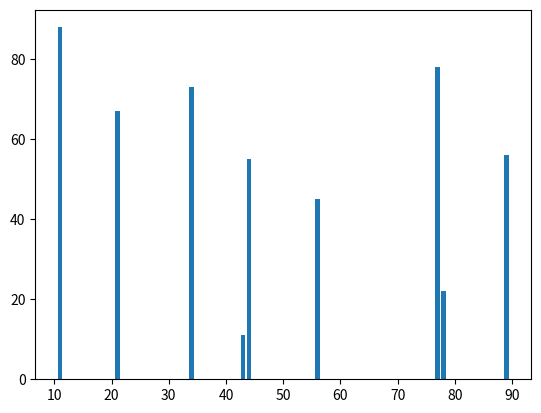
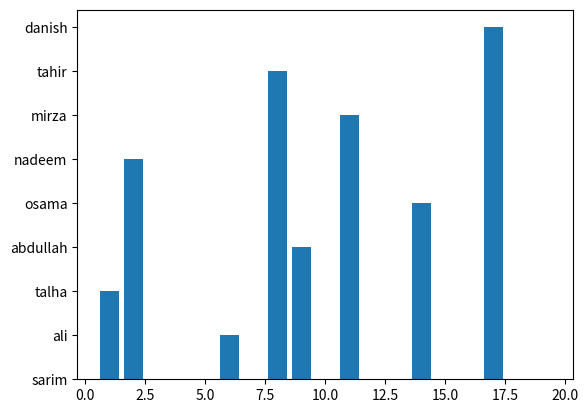
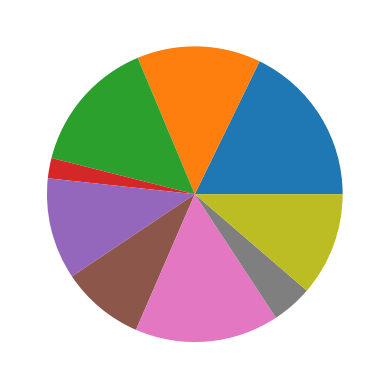
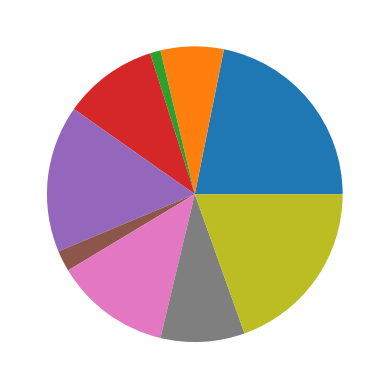
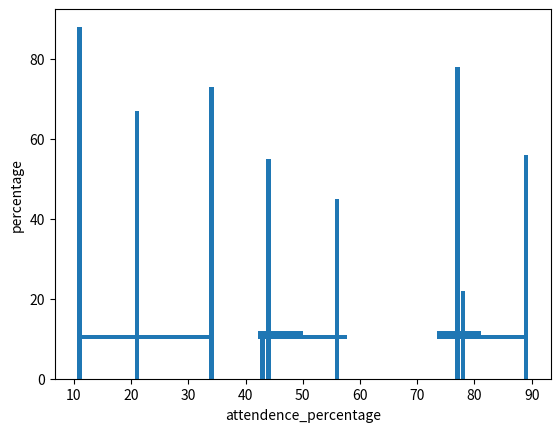
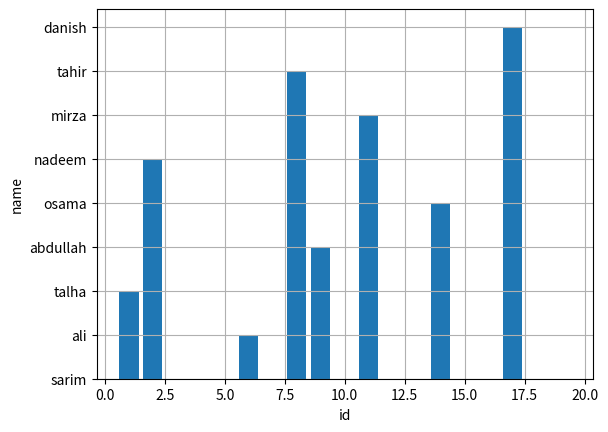
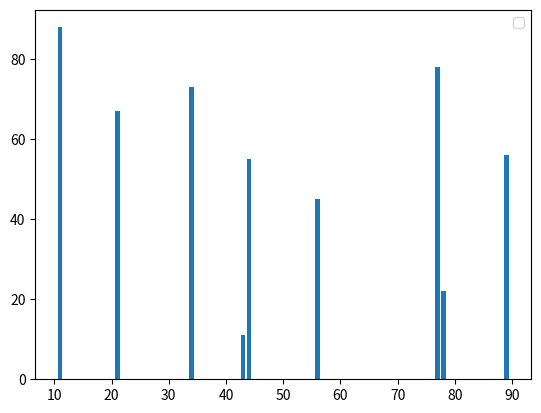

Write Python code to recreate these figures, in order.
import pandas as pd
import numpy as np
import matplotlib.pyplot as plt

df = pd.DataFrame({
    "id":[1,2,3,4,5,6,7,8,9,10,11,12,13,14,15,16,17,18,19,20],
    "name":["talha" , "nadeem" , "rafey" , "asghar", "sara" , "ali" , "ahmed" ,"tahir" ,"abdullah" , "saifullah" , "mirza" , "alisha" , "baig" , "osama","usama" , "ali tahir" , "danish" , "moeen" , "sarim" , "anas"],
    "gender":["male" , "male", "male", "male", "female", "male", "male", "male", "male", "male", "male", "female", "male", "male", "male" , "male", "male", "male", "male", "male"],
    "percentage":[73,45,67,23,45,67,88,22,11,45,78,98,45,55,34,45,56,67,88,98],
    "attendence_percentage":[34,56,55,44,67,21,56,78,43,56,77,65,76,44,56,87,89,32,11,44],
    "curricular_activities":["yes","yes","no","yes","no","yes","yes","no","yes","no" , "yes","yes","no","yes","yes","no","yes","yes","no","no"],
    "grade":["A","C" , "B" , "D" , "np.nan" , "C" , "B","C" , "A" , "C" , "F" , "C" , "D" , "E" , "B" , "C","D","F","C","C"]
    })
print(df)

print(" drop function used")
print("drop " , df.dropna(), "\n")
print(df.dropna())

fill = df.fillna("B")
print(fill)

print("Missing values:\n", df.isna(), "\n")
print("Missing values:\n", df.notna(), "\n")

print(df.replace("nadeem" , "azhar"))

print(df["name"].str.strip())


print(df['gender'].str.lower())


print(df['curricular_activities'].str.upper())

s = df.sort_values(by='name', ascending=True)
print("after sort" , s , "\n")

t= s.sort_values(by='percentage', ascending=True)
print("after sort" ,t , "\n")

u = t.sort_values(by='attendence_percentage', ascending=True)
print("after sort" ,u ,"\n")

drop = u.drop_duplicates("name")
print("after drop duplicates",drop , "\n")

drop = drop.drop_duplicates("percentage")
print("after drop duplicates",drop , "\n")

d = drop.drop_duplicates("attendence_percentage")
print("after drop duplicates",d ,"\n")


e = d.clip()
print(e)


#data is cleaned
#task 02
#statistical function apply on upper dataset
mean = e[["id" ,"percentage" , "attendence_percentage"]].mean()
print("mean is","\n",mean)

mode= e[["id" ,"percentage" , "attendence_percentage"]].mode()
print("mod is","\n",mode)

var = e[["id" ,"percentage" , "attendence_percentage"]].var()
print("var is","\n",var)

std= e[["id" ,"percentage" , "attendence_percentage"]].std()
print("std is","\n",std)

min = e[["id" , "percentage" , "attendence_percentage"]].min()
print("min is",min)

max = e[["id" , "percentage" , "attendence_percentage"]].max()
print("max is",max)

quantile1 = e[["id" , "percentage" , "attendence_percentage"]].quantile(0.25)
print("25 qualntile  is",quantile1)

quantile2 = e[["id" , "percentage" , "attendence_percentage"]].quantile(0.50)
print("50 qualntile  is",quantile2)

#outliers by using IQR 
def outliers(data , column):
 IQR = quantile2-quantile1
 print(IQR)

 upper_bound = quantile1 - 1.5 * IQR
 lower_bound = quantile2 + 1.5 * IQR

 outliers = e[(e[column] < lower_bound) |(e["column"] > upper_bound)]
 print(list(outliers))
#corelattion


x = e["percentage"]
y = e["attendence_percentage"]

num = np.sum((x - x.mean()) * (y -y.mean()))
denum = np.sqrt(np.sum(x - x.mean()** 2) * (np.sum(y -y.mean()** 2)))
cor = num / denum
print("corr is" , cor)

#regression line
m = num/(np.sum(x - x.mean()** 2))
c = (y.mean() - m * (x.mean()))
print("c=", c)

#bar graph
x = e["attendence_percentage"]
y = e["percentage"]

plt.bar(x , y)
plt.show()


x = e["id"]
y = e["name"]

plt.bar(x , y)
plt.show()

#pie graph
x = e["attendence_percentage"]
y = e["percentage"]

plt.pie(y)
plt.show()


x = e["id"]
y = e["name"]

plt.pie(x)
plt.show()

x = e["attendence_percentage"]
y = e["percentage"]

plt.hist(x,y=10)
plt.bar(x,y)
plt.xlabel("attendence_percentage")
plt.ylabel("percentage")
plt.show()

x = e["id"]
y = e["name"]

plt.grid(True)
plt.bar(x,y)
plt.xlabel("id")
plt.ylabel("name")
plt.show()

x = e["attendence_percentage"]
y = e["percentage"]
plt.legend(x,y)
plt.bar(x,y)
plt.show()
